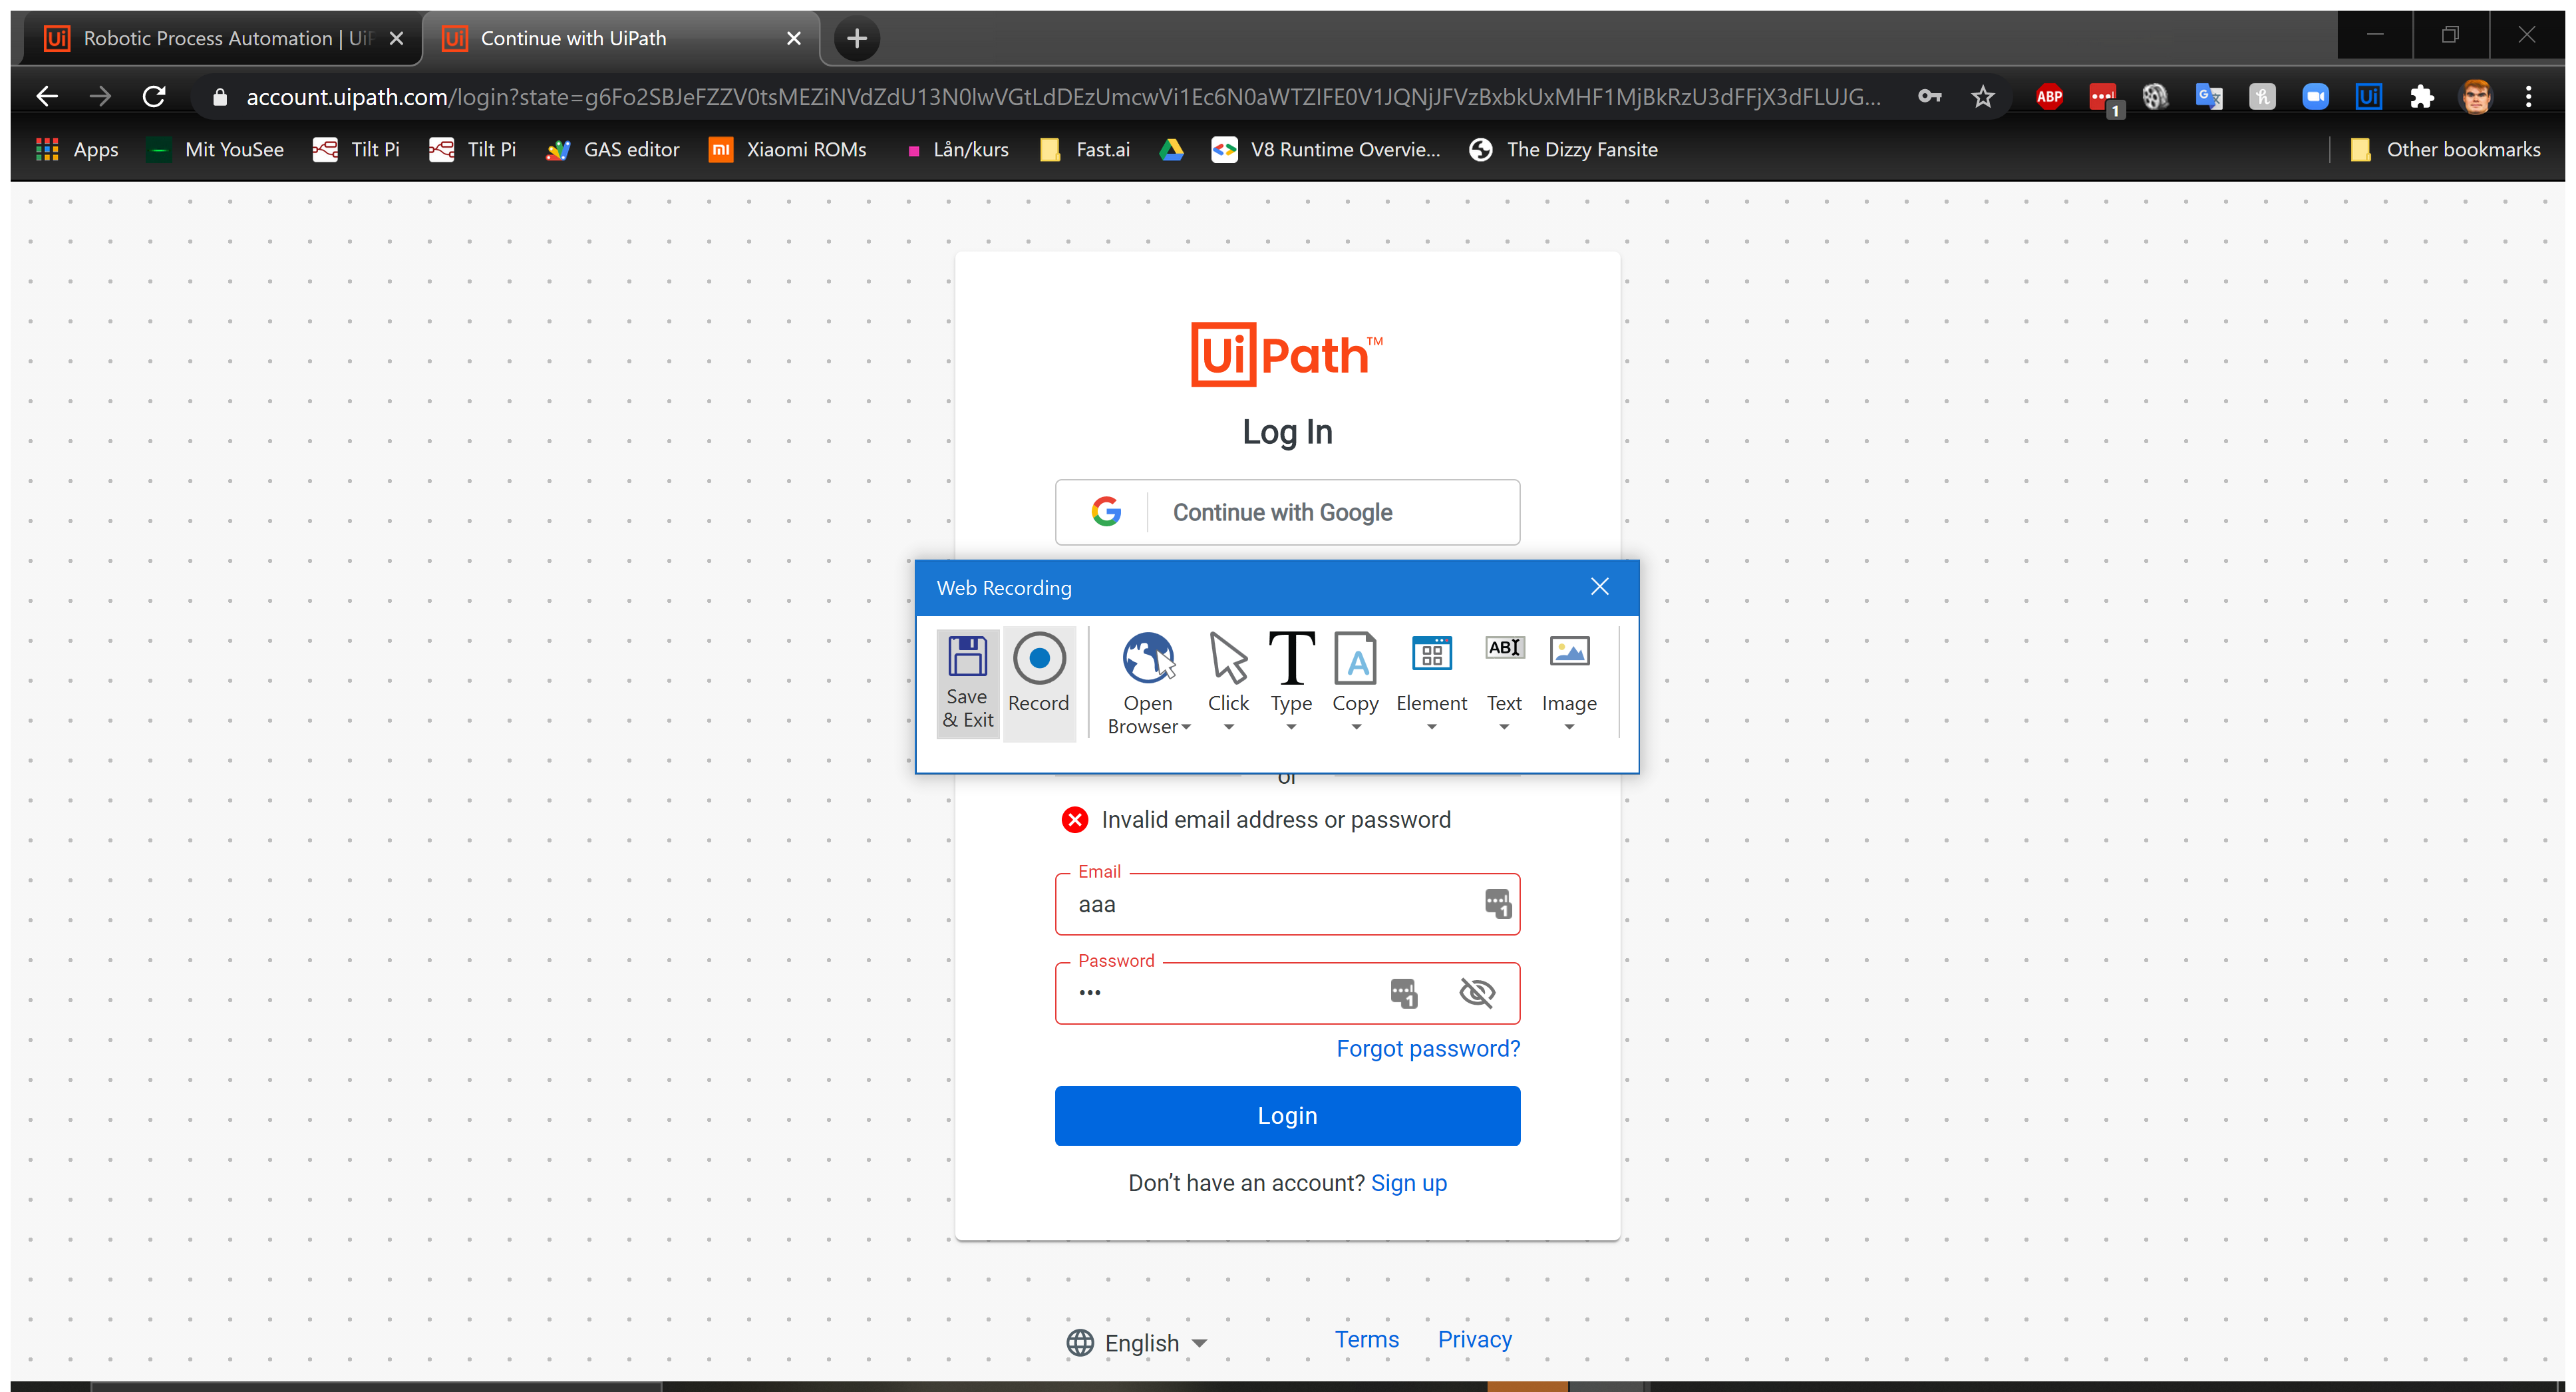
Task: Open a webpage and login 
Workflow: Main

Step 1: Attach Browser 'RoboticPr Page' in window 'Robotic Process Automation | UiPath' (chrome.exe)

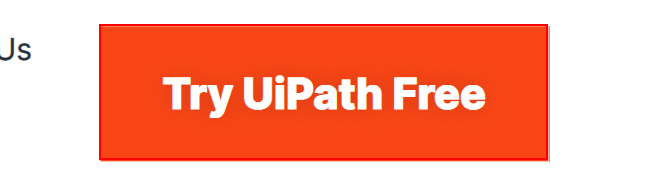
Step 2: click on the link 'Try UiPath Free'

Step 3: Attach Browser 'Continuew Page' in window 'Continue with UiPath' (chrome.exe) (same screen as step 1)

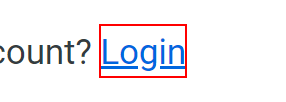
Step 4: click on the paragraph

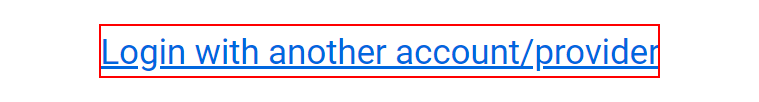
Step 5: click on the paragraph

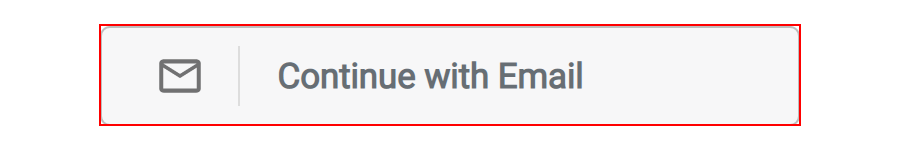
Step 6: click on the button 'Continue with Email'

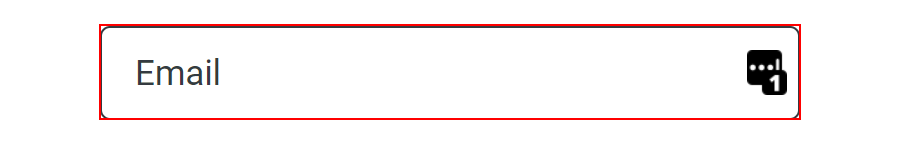
Step 7: type [email] into the text box 'email'

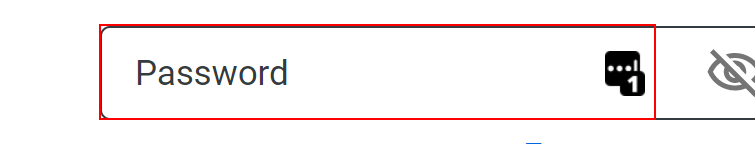
Step 8: type [pass] into the text box 'password'

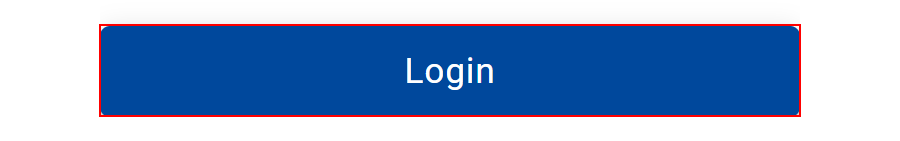
Step 9: click on the button